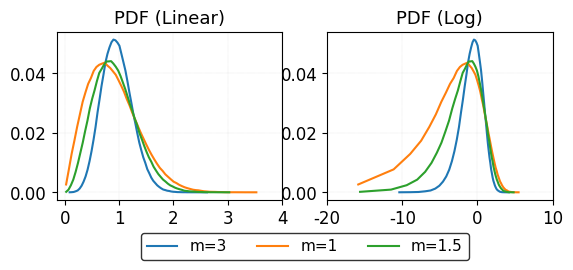

Reproduce this figure in Python.
# -*- coding: utf-8 -*-
"""
Created on Thu Jul 26 10:19:55 2018

[redacted]
"""

import matplotlib.pyplot as plt
import numpy as np
import math


def get_nakagami_pdf_xy(m, gamma=1):
    
    # k is the shape and \theta the scale
    k = m;
    theta = gamma/m;
    
    shape = k
    scale = theta
    
    num_samples = 1000000
    s = np.random.gamma(shape, scale, num_samples)
    
    s = [math.sqrt(i) for i in s]
    
    # Create the histogram and normalize the counts to 1
    hist, bins = np.histogram(s, bins=70)
#    max_val = max(hist)
#    hist = [ float(n)/max_val for n in hist]
    hist = [float(h)/num_samples for h in hist]
    
    center = 0.5*(bins[1:]+bins[:-1])
    
#    plt.plot(center, hist)
#    plt.show()
    
    return center, hist
    

def get_log_from_linear(xlinear):
    
    xlog = [10 * np.log10(x) for x in xlinear]
    return xlog
    

def plot_nakagami(outputfilename=None):
    
     # change font to Arial
    plt.rcParams["font.family"] = "Arial"
    plt.rcParams['font.size'] = 15
    plt.rcParams['legend.fontsize'] = 11
    plt.rcParams['axes.titlesize'] = 13
    plt.rcParams['ytick.labelsize'] = 12
    plt.rcParams['xtick.labelsize'] = 12
    
    x3, y3 = get_nakagami_pdf_xy(m=3)
    x15, y15 = get_nakagami_pdf_xy(m=1.5)
    x1, y1 = get_nakagami_pdf_xy(m=1)
    
   
    
    plt.subplot(2,2,1)
    
    # set grid
    ax = plt.gca()
    ax.set_axisbelow(True)
    plt.grid(linestyle=':', linewidth=0.3, which='both', alpha=0.7)
    
    plt.plot(x3, y3, label='m=3')
    plt.plot(x1, y1, label='m=1')
    plt.plot(x15, y15, label='m=1.5')
    plt.title("PDF (Linear)")
    
    plt.xticks(range(0, 5, 1))
    
    
    
    
    # log scale
    x3log = get_log_from_linear(x3)
    x1log = get_log_from_linear(x1)
    x15log = get_log_from_linear(x15)
    
    

    plt.subplot(2,2,2)
    
    # set grid
    ax = plt.gca()
    ax.set_axisbelow(True)
    plt.grid(linestyle=':', linewidth=0.3, which='both', alpha=0.7)
    
    
    plt.plot(x3log, y3, label='m=3')
    plt.plot(x1log, y1, label='m=1')
    plt.plot(x15log, y15, label='m=1.5')

    plt.xticks(range(-20, 20, 10))
    
    plt.title("PDF (Log)")

    ax.legend(loc='upper center', 
              bbox_to_anchor=(-0.1, -0.15),  
              ncol=3, edgecolor='k')
    
    
    
    if outputfilename is not None:
        plt.savefig(outputfilename, pad_inches=0.1, bbox_inches='tight')
    
    
    plt.show()
    


if __name__=='__main__':
    
    outfilename = 'nakagami_pdf.pdf'
#    outfilename = None
    
    plot_nakagami(outfilename)
    
    
    
    print("Script Finished!")